Run: headless pygame with SDL's dummy video driver; simulated clock (each Clock.tick advances the game by its frame time, no real sleeping); random seed 0; keys injected as events and as key.get_pressed() state; no mouse input.
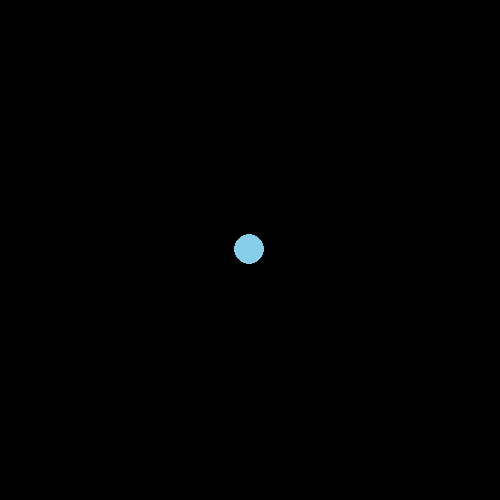
Frame 1 of 4 · flips 1–60 · no input
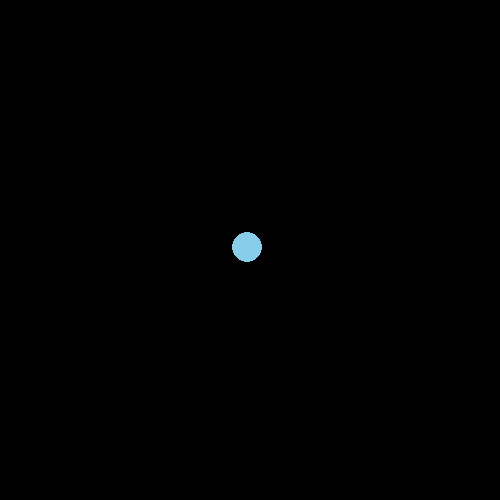
Frame 2 of 4 · flips 61–180 · tapped SPACE, RETURN · held RIGHT (→), D
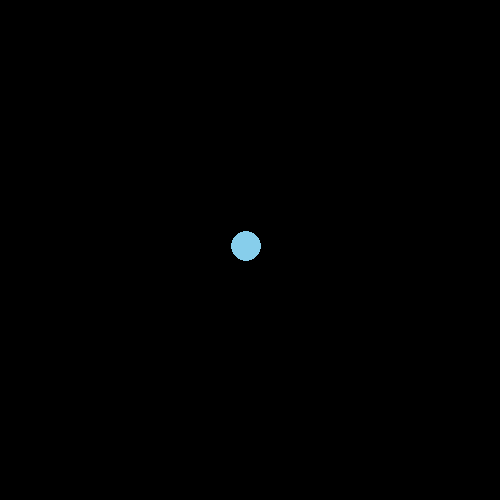
Frame 3 of 4 · flips 181–300 · held DOWN (↓), S
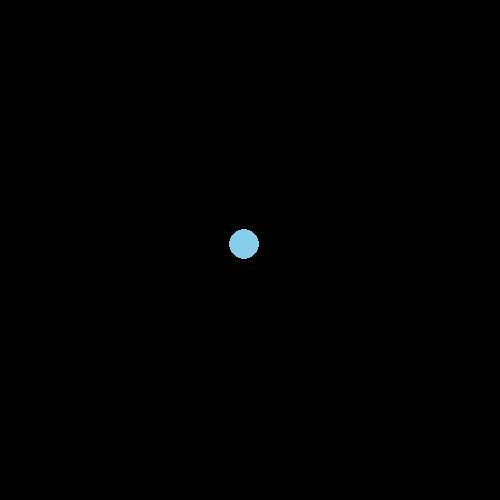
Frame 4 of 4 · flips 301–420 · held LEFT (←), A, UP (↑), W

The pygame program that drew these frames:

import math
import pygame
import sys

colors = {
    'blue': (135, 206, 235),
    'black': (0, 0, 0)
}

class Vector:

    def __init__(self, x, y):
        self.x = x
        self.y = y

    def __repr__(self):
        return f'Vector(x={self.x}, y={self.y})'

    @property
    def grid_coords(self):
        return (round(self.x), round(self.y))

    def __add__(self, other):
        return Vector(self.x + other.x, self.y + other.y)

    def __mul__(self, other):
        return Vector(self.x * other, self.y * other)

    def __rmul__(self, other):
        return Vector(self.x * other, self.y * other)

    def __abs__(self):
        return math.sqrt(self.x ** 2 + self.y ** 2)


class Planet:

    def __init__(self, pos, vel, mass, color=colors['blue'], radius=15):
        self.pos = pos
        self.vel = vel
        self.mass = mass
        self.color = color
        self.radius = radius

    def draw(self, win):
        pygame.draw.circle(win, self.color, self.pos.grid_coords, self.radius)

    def update(self, dt):
        self.pos = self.pos + self.vel * dt

p1 = Planet(
    pos=Vector(250, 250),
    vel=Vector(-15, -15),
    mass=1
)

pygame.init()

win_size = (500, 500)
win = pygame.display.set_mode(win_size)

while True:

    for event in pygame.event.get():
        if event.type == pygame.QUIT:
            sys.exit()

    win.fill(colors['black'])
    p1.update(0.001)
    p1.draw(win)
    pygame.display.flip()
